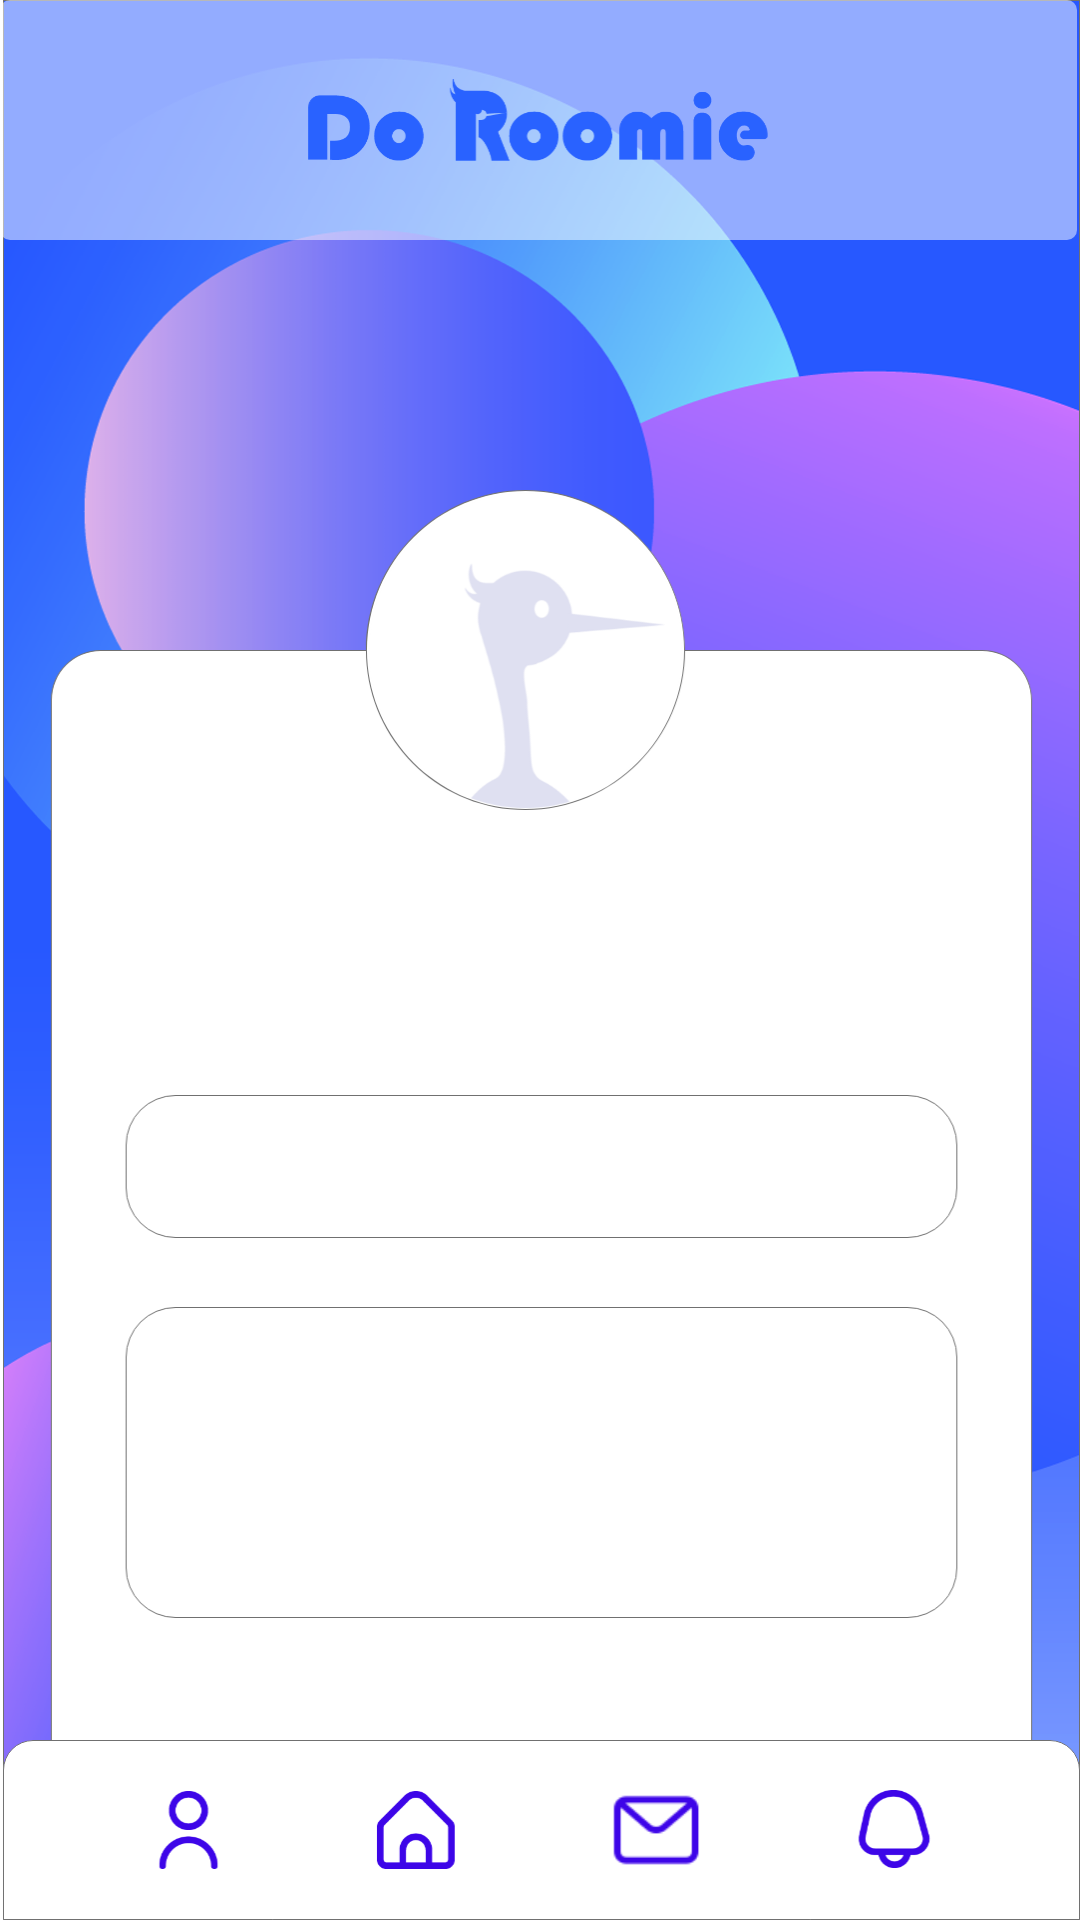

Produce the Android XML layout that renders to this screen, including the resource entries it uses.
<!-- AndroidManifest.xml: application theme Theme.Roomeme -->
<!-- res/layout/activity_my_infor.xml -->
<?xml version="1.0" encoding="utf-8"?>
<RelativeLayout xmlns:android="http://schemas.android.com/apk/res/android"
    xmlns:tools="http://schemas.android.com/tools"
    android:layout_width="match_parent"
    android:layout_height="match_parent"
    android:orientation="vertical"
    android:padding="16dp"
    android:background="@drawable/doromy"
    tools:context=".My_inforActivity">

    <TextView
        android:id="@+id/nameTextView"
        android:layout_width="wrap_content"
        android:layout_height="wrap_content"
        android:textSize="15sp"
        android:textStyle="bold"
        android:layout_marginTop="437dp"
        android:layout_marginLeft="50dp"
        />
    /

</RelativeLayout>
<!-- resources referenced by this layout -->
<resources>
  <!-- drawable doromy: png bitmap (drawable, 225170 bytes) -->
  <style name="Theme.Roomeme" parent="Theme.MaterialComponents.DayNight.DarkActionBar">
          <item name="windowNoTitle">true</item>
          
          <item name="colorPrimary">@color/purple_500</item>
          <item name="colorPrimaryVariant">@color/purple_700</item>
          <item name="colorOnPrimary">@color/white</item>
          
          <item name="colorSecondary">@color/teal_200</item>
          <item name="colorSecondaryVariant">@color/teal_700</item>
          <item name="colorOnSecondary">@color/black</item>
          
          <item name="android:statusBarColor" tools:targetApi="l">?attr/colorPrimaryVariant</item>
          
      </style>
  <!-- not gathered from this repository: default colours our renderer supplied (Android Studio template values) -->
  <color name="purple_500">#FF6200EE</color>
  <color name="purple_700">#FF3700B3</color>
  <color name="teal_200">#FF03DAC5</color>
  <color name="teal_700">#FF018786</color>
  <color name="black">#FF000000</color>
  <color name="white">#FFFFFFFF</color>
</resources>
